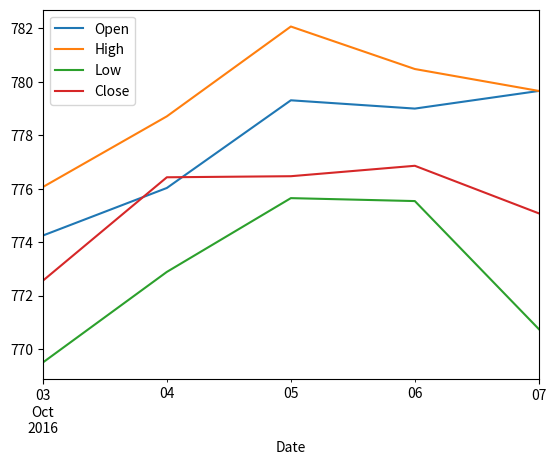

Source code (Python):
import pandas as pd
import matplotlib.pylab as plt
data={'Date':['10-03-2016','10-04-2016','10-05-2016','10-06-2016','10-07-2016'],
 'Open':[774.25,776.030029,779.309998,779,779.659973],
 'High':[776.065002,778.710022,782.070007,780.47998,779.659973],
 'Low':[769.5,772.890015,775.650024,775.539978,770.75],
 'Close':[772.559998,776.429993,776.469971,776.859985,775.080017]}
df=pd.DataFrame(data)
df['Date'] = pd.to_datetime(df['Date'])
df.set_index('Date',inplace=True)
df.plot()
plt.show()
